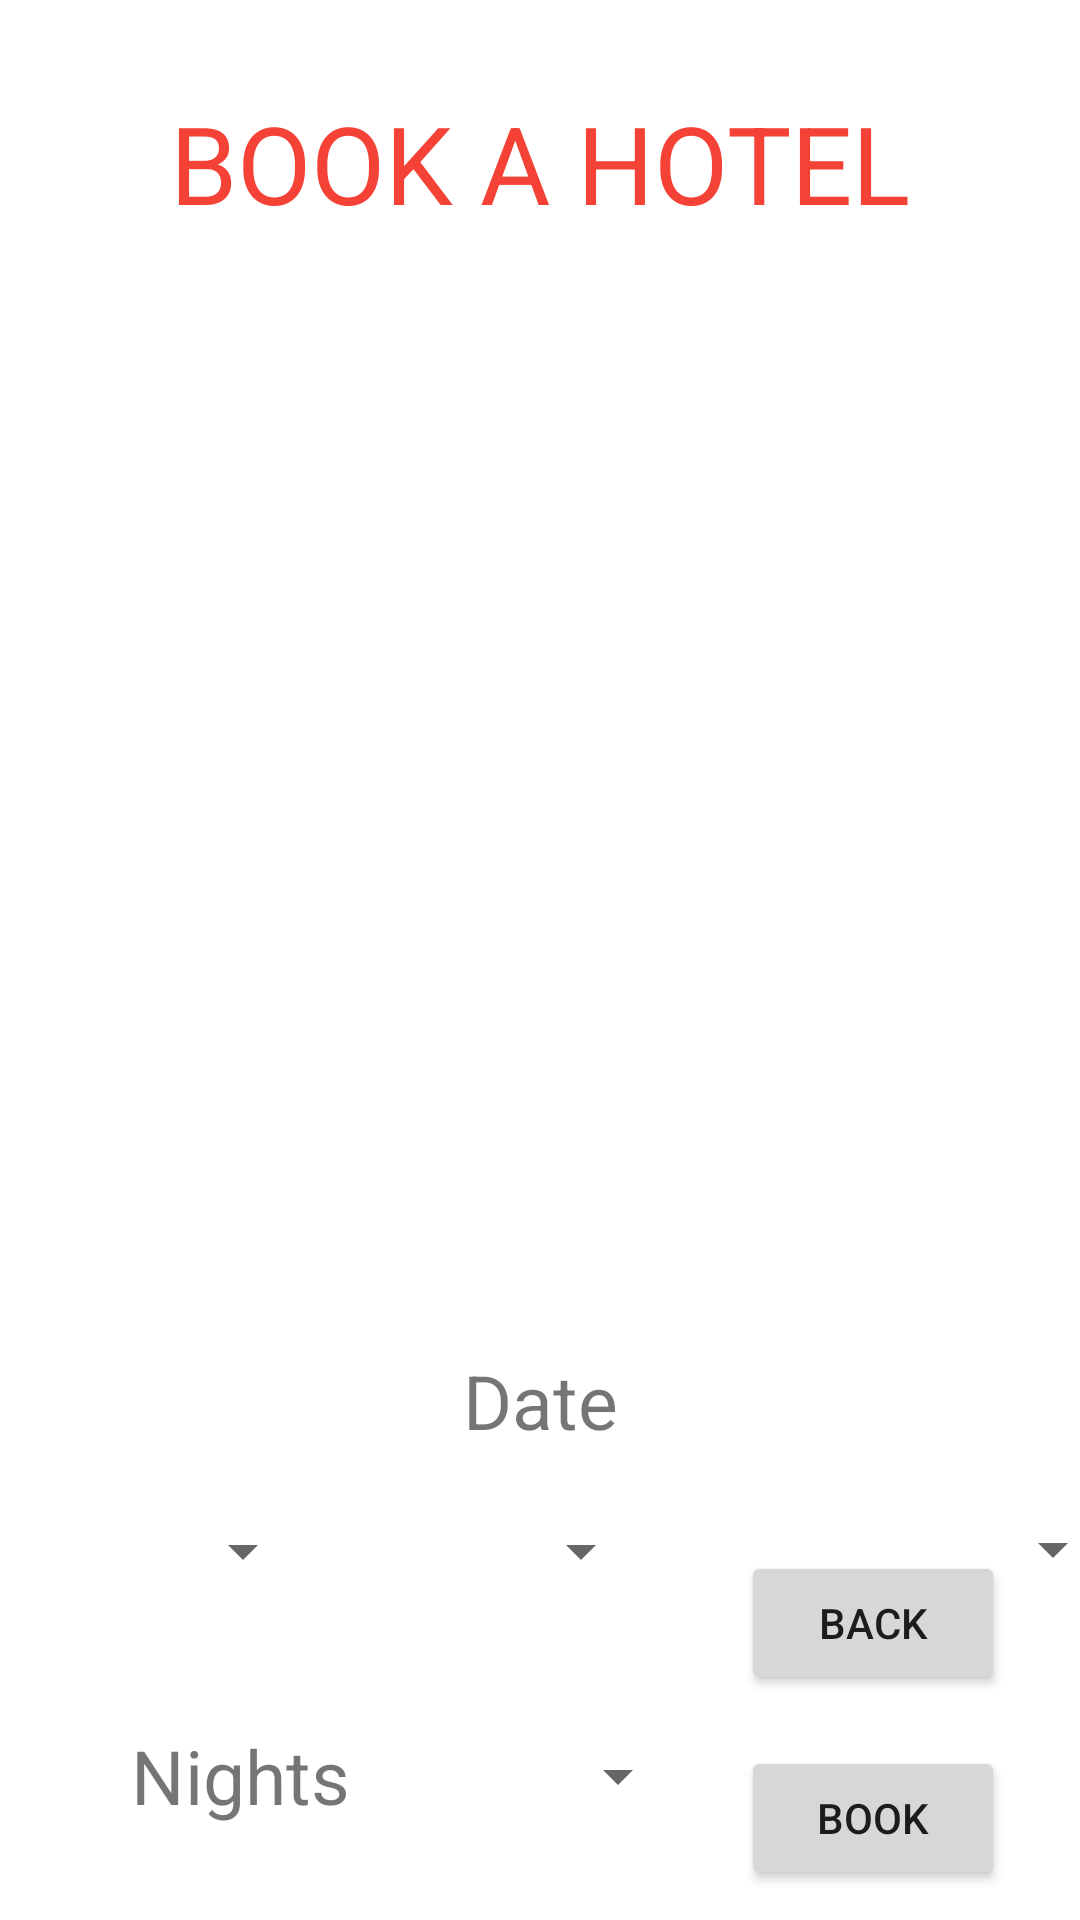

Layout XML and referenced resources for this Android screen:
<!-- AndroidManifest.xml: application theme Theme.HotelBooker -->
<!-- res/layout/activity_reserve_hotel.xml -->
<?xml version="1.0" encoding="utf-8"?>
<androidx.constraintlayout.widget.ConstraintLayout xmlns:android="http://schemas.android.com/apk/res/android"
    xmlns:app="http://schemas.android.com/apk/res-auto"
    xmlns:tools="http://schemas.android.com/tools"
    android:layout_width="match_parent"
    android:layout_height="match_parent"
    tools:context=".ReserveHotel">

    <Button
        android:id="@+id/backBtn2"
        android:layout_width="wrap_content"
        android:layout_height="wrap_content"
        android:layout_marginEnd="25dp"
        android:layout_marginBottom="75dp"
        android:onClick="back"
        android:text="@string/back"
        app:layout_constraintBottom_toBottomOf="parent"
        app:layout_constraintEnd_toEndOf="parent" />

    <Spinner
        android:id="@+id/headSpinner"
        android:layout_width="100dp"
        android:layout_height="34dp"
        android:layout_marginTop="650dp"
        app:layout_constraintEnd_toEndOf="parent"
        app:layout_constraintStart_toStartOf="parent"
        app:layout_constraintTop_toTopOf="parent" />

    <Spinner
        android:id="@+id/nightSpinner"
        android:layout_width="100dp"
        android:layout_height="34dp"
        android:layout_marginTop="575dp"
        app:layout_constraintEnd_toEndOf="parent"
        app:layout_constraintStart_toStartOf="parent"
        app:layout_constraintTop_toTopOf="parent" />

    <Spinner
        android:id="@+id/yearSpinner"
        android:layout_width="140dp"
        android:layout_height="33dp"
        android:layout_marginStart="250dp"
        android:layout_marginTop="500dp"
        android:scrollbarSize="4dp"
        app:layout_constraintEnd_toEndOf="parent"
        app:layout_constraintStart_toStartOf="parent"
        app:layout_constraintTop_toTopOf="parent" />

    <Spinner
        android:id="@+id/monthSpinner"
        android:layout_width="100dp"
        android:layout_height="34dp"
        android:layout_marginStart="25dp"
        android:layout_marginTop="500dp"
        android:layout_marginEnd="50dp"
        android:scrollbarSize="4dp"
        app:layout_constraintEnd_toEndOf="parent"
        app:layout_constraintStart_toStartOf="parent"
        app:layout_constraintTop_toTopOf="parent" />

    <TextView
        android:id="@+id/bookTitle"
        android:layout_width="wrap_content"
        android:layout_height="wrap_content"
        android:layout_marginTop="30dp"
        android:text="@string/book_title"
        android:textColor="#F44336"
        android:textSize="36sp"
        app:layout_constraintEnd_toEndOf="parent"
        app:layout_constraintStart_toStartOf="parent"
        app:layout_constraintTop_toTopOf="parent" />

    <TextView
        android:id="@+id/hotelDesc"
        android:layout_width="221dp"
        android:layout_height="274dp"
        android:layout_marginTop="150dp"
        android:textSize="20sp"
        app:layout_constraintEnd_toEndOf="parent"
        app:layout_constraintStart_toStartOf="parent"
        app:layout_constraintTop_toTopOf="parent" />

    <TextView
        android:id="@+id/dateField"
        android:layout_width="wrap_content"
        android:layout_height="wrap_content"
        android:layout_marginTop="450dp"
        android:text="@string/date"
        android:textSize="25sp"
        app:layout_constraintEnd_toEndOf="parent"
        app:layout_constraintStart_toStartOf="parent"
        app:layout_constraintTop_toTopOf="parent" />

    <TextView
        android:id="@+id/nightField"
        android:layout_width="wrap_content"
        android:layout_height="wrap_content"
        android:layout_marginTop="575dp"
        android:layout_marginEnd="200dp"
        android:text="@string/night"
        android:textSize="25sp"
        app:layout_constraintEnd_toEndOf="parent"
        app:layout_constraintStart_toStartOf="parent"
        app:layout_constraintTop_toTopOf="parent" />

    <TextView
        android:id="@+id/headsField"
        android:layout_width="wrap_content"
        android:layout_height="wrap_content"
        android:layout_marginTop="650dp"
        android:layout_marginEnd="200dp"
        android:text="@string/heads"
        android:textSize="25sp"
        app:layout_constraintEnd_toEndOf="parent"
        app:layout_constraintStart_toStartOf="parent"
        app:layout_constraintTop_toTopOf="parent" />

    <Spinner
        android:id="@+id/daySpinner"
        android:layout_width="100dp"
        android:layout_height="34dp"
        android:layout_marginTop="500dp"
        android:layout_marginEnd="250dp"
        app:layout_constraintEnd_toEndOf="parent"
        app:layout_constraintStart_toStartOf="parent"
        app:layout_constraintTop_toTopOf="parent" />

    <Button
        android:id="@+id/reserveBtn"
        android:layout_width="wrap_content"
        android:layout_height="wrap_content"
        android:layout_marginEnd="25dp"
        android:layout_marginBottom="10dp"
        android:onClick="book"
        android:text="@string/book"
        app:layout_constraintBottom_toBottomOf="parent"
        app:layout_constraintEnd_toEndOf="parent" />
</androidx.constraintlayout.widget.ConstraintLayout>
<!-- resources referenced by this layout -->
<resources>
  <string name="back">BACK</string>
  <string name="book">Book</string>
  <string name="book_title">BOOK A HOTEL</string>
  <string name="date">Date</string>
  <string name="heads">Heads</string>
  <string name="night">Nights</string>
  <style name="Theme.HotelBooker" parent="Theme.MaterialComponents.DayNight.DarkActionBar">
          
          <item name="colorPrimary">@color/purple_500</item>
          <item name="colorPrimaryVariant">@color/purple_700</item>
          <item name="colorOnPrimary">@color/white</item>
          
          <item name="colorSecondary">@color/teal_200</item>
          <item name="colorSecondaryVariant">@color/teal_700</item>
          <item name="colorOnSecondary">@color/black</item>
          
          <item name="android:statusBarColor" tools:targetApi="l">?attr/colorPrimaryVariant</item>
          
      </style>
  <!-- not gathered from this repository: default colours our renderer supplied (Android Studio template values) -->
  <color name="purple_500">#FF6200EE</color>
  <color name="purple_700">#FF3700B3</color>
  <color name="teal_200">#FF03DAC5</color>
  <color name="teal_700">#FF018786</color>
  <color name="black">#FF000000</color>
  <color name="white">#FFFFFFFF</color>
</resources>
